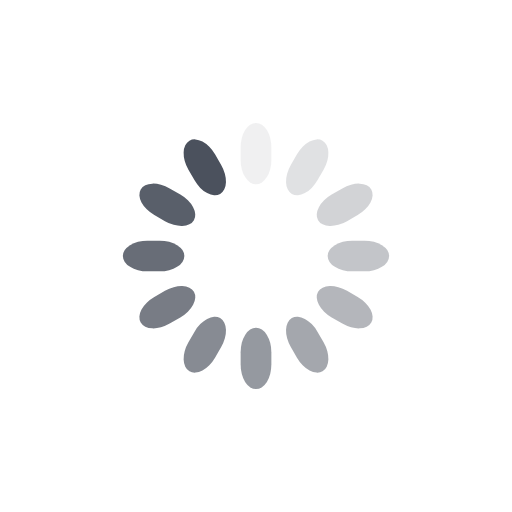
t = 0.00 s
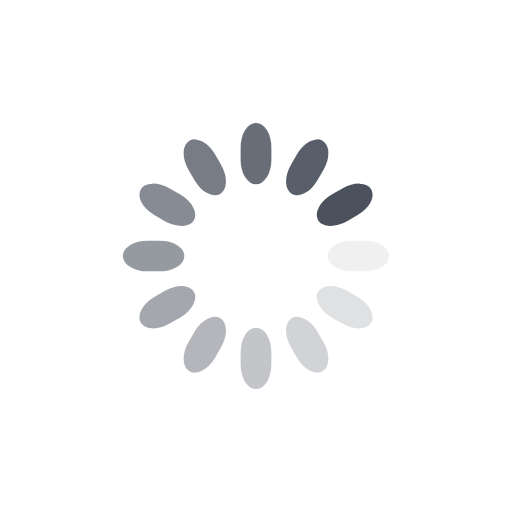
t = 0.25 s
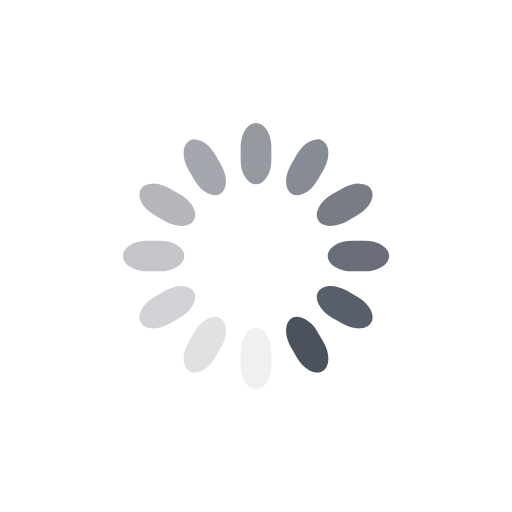
t = 0.50 s
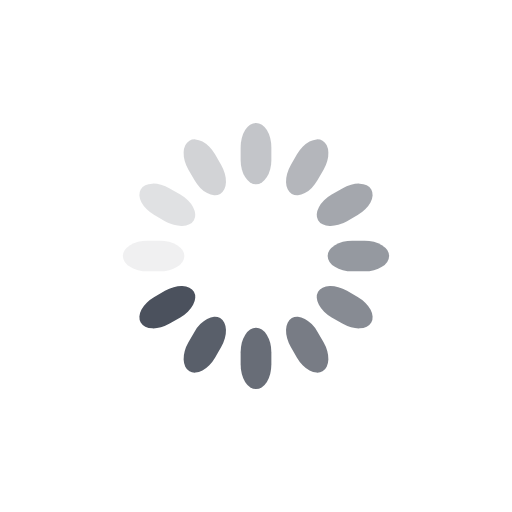
t = 0.75 s

The animated SVG that drew these frames (rendered in a browser with its animation timeline set to each time). Animation: 12 SMIL elements (animate=12); one cycle of 1.00 s, repeats indefinitely.

<svg class="lds-spinner" width="200px"  height="200px"  xmlns="http://www.w3.org/2000/svg" xmlns:xlink="http://www.w3.org/1999/xlink" viewBox="0 0 100 100" preserveAspectRatio="xMidYMid" style="background: none;"><g transform="rotate(0 50 50)">
  <rect x="47" y="24" rx="9.4" ry="4.8" width="6" height="12" fill="#4b515d">
    <animate attributeName="opacity" values="1;0" keyTimes="0;1" dur="1s" begin="-0.9166666666666666s" repeatCount="indefinite"></animate>
  </rect>
</g><g transform="rotate(30 50 50)">
  <rect x="47" y="24" rx="9.4" ry="4.8" width="6" height="12" fill="#4b515d">
    <animate attributeName="opacity" values="1;0" keyTimes="0;1" dur="1s" begin="-0.8333333333333334s" repeatCount="indefinite"></animate>
  </rect>
</g><g transform="rotate(60 50 50)">
  <rect x="47" y="24" rx="9.4" ry="4.8" width="6" height="12" fill="#4b515d">
    <animate attributeName="opacity" values="1;0" keyTimes="0;1" dur="1s" begin="-0.75s" repeatCount="indefinite"></animate>
  </rect>
</g><g transform="rotate(90 50 50)">
  <rect x="47" y="24" rx="9.4" ry="4.8" width="6" height="12" fill="#4b515d">
    <animate attributeName="opacity" values="1;0" keyTimes="0;1" dur="1s" begin="-0.6666666666666666s" repeatCount="indefinite"></animate>
  </rect>
</g><g transform="rotate(120 50 50)">
  <rect x="47" y="24" rx="9.4" ry="4.8" width="6" height="12" fill="#4b515d">
    <animate attributeName="opacity" values="1;0" keyTimes="0;1" dur="1s" begin="-0.5833333333333334s" repeatCount="indefinite"></animate>
  </rect>
</g><g transform="rotate(150 50 50)">
  <rect x="47" y="24" rx="9.4" ry="4.8" width="6" height="12" fill="#4b515d">
    <animate attributeName="opacity" values="1;0" keyTimes="0;1" dur="1s" begin="-0.5s" repeatCount="indefinite"></animate>
  </rect>
</g><g transform="rotate(180 50 50)">
  <rect x="47" y="24" rx="9.4" ry="4.8" width="6" height="12" fill="#4b515d">
    <animate attributeName="opacity" values="1;0" keyTimes="0;1" dur="1s" begin="-0.4166666666666667s" repeatCount="indefinite"></animate>
  </rect>
</g><g transform="rotate(210 50 50)">
  <rect x="47" y="24" rx="9.4" ry="4.8" width="6" height="12" fill="#4b515d">
    <animate attributeName="opacity" values="1;0" keyTimes="0;1" dur="1s" begin="-0.3333333333333333s" repeatCount="indefinite"></animate>
  </rect>
</g><g transform="rotate(240 50 50)">
  <rect x="47" y="24" rx="9.4" ry="4.8" width="6" height="12" fill="#4b515d">
    <animate attributeName="opacity" values="1;0" keyTimes="0;1" dur="1s" begin="-0.25s" repeatCount="indefinite"></animate>
  </rect>
</g><g transform="rotate(270 50 50)">
  <rect x="47" y="24" rx="9.4" ry="4.8" width="6" height="12" fill="#4b515d">
    <animate attributeName="opacity" values="1;0" keyTimes="0;1" dur="1s" begin="-0.16666666666666666s" repeatCount="indefinite"></animate>
  </rect>
</g><g transform="rotate(300 50 50)">
  <rect x="47" y="24" rx="9.4" ry="4.8" width="6" height="12" fill="#4b515d">
    <animate attributeName="opacity" values="1;0" keyTimes="0;1" dur="1s" begin="-0.08333333333333333s" repeatCount="indefinite"></animate>
  </rect>
</g><g transform="rotate(330 50 50)">
  <rect x="47" y="24" rx="9.4" ry="4.8" width="6" height="12" fill="#4b515d">
    <animate attributeName="opacity" values="1;0" keyTimes="0;1" dur="1s" begin="0s" repeatCount="indefinite"></animate>
  </rect>
</g></svg>
